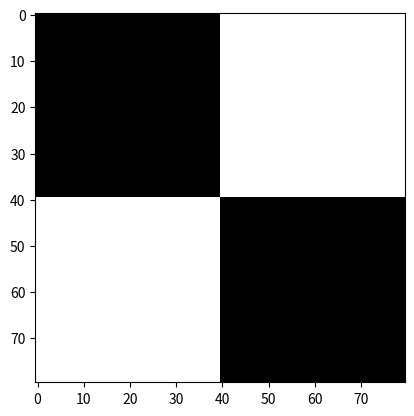

Write the Python code that produced this figure.
import numpy as np
import matplotlib . pyplot as plt


a = np.zeros((40, 40))
b = np.ones((40, 40))

firstLine = np.hstack((a, b))
secondline = np.hstack((b, a))

ablje = np.vstack((firstLine, secondline))

print(ablje)
plt.imshow(ablje, cmap="gray")
plt.show()
